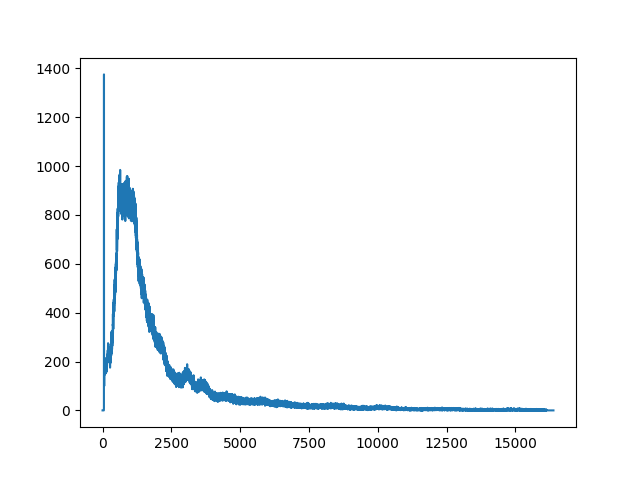

Values plotted in this chart, from the file beside it:
start_date, start_time, live_time, real_time, dead_time, channel, counts
09/16/2026, 07:31:34, 5400, 5432, 0.5887, 1, 0
09/16/2026, 07:31:34, 5400, 5432, 0.5887, 2, 0
09/16/2026, 07:31:34, 5400, 5432, 0.5887, 3, 0
09/16/2026, 07:31:34, 5400, 5432, 0.5887, 4, 0
09/16/2026, 07:31:34, 5400, 5432, 0.5887, 5, 0
09/16/2026, 07:31:34, 5400, 5432, 0.5887, 6, 0
09/16/2026, 07:31:34, 5400, 5432, 0.5887, 7, 0
09/16/2026, 07:31:34, 5400, 5432, 0.5887, 8, 0
09/16/2026, 07:31:34, 5400, 5432, 0.5887, 9, 0
09/16/2026, 07:31:34, 5400, 5432, 0.5887, 10, 0
09/16/2026, 07:31:34, 5400, 5432, 0.5887, 11, 0
09/16/2026, 07:31:34, 5400, 5432, 0.5887, 12, 0
09/16/2026, 07:31:34, 5400, 5432, 0.5887, 13, 0
09/16/2026, 07:31:34, 5400, 5432, 0.5887, 14, 0
09/16/2026, 07:31:34, 5400, 5432, 0.5887, 15, 0
09/16/2026, 07:31:34, 5400, 5432, 0.5887, 16, 0
09/16/2026, 07:31:34, 5400, 5432, 0.5887, 17, 0
09/16/2026, 07:31:34, 5400, 5432, 0.5887, 18, 0
09/16/2026, 07:31:34, 5400, 5432, 0.5887, 19, 0
09/16/2026, 07:31:34, 5400, 5432, 0.5887, 20, 0
09/16/2026, 07:31:34, 5400, 5432, 0.5887, 21, 0
09/16/2026, 07:31:34, 5400, 5432, 0.5887, 22, 0
09/16/2026, 07:31:34, 5400, 5432, 0.5887, 23, 0
09/16/2026, 07:31:34, 5400, 5432, 0.5887, 24, 0
09/16/2026, 07:31:34, 5400, 5432, 0.5887, 25, 0
09/16/2026, 07:31:34, 5400, 5432, 0.5887, 26, 0
09/16/2026, 07:31:34, 5400, 5432, 0.5887, 27, 0
09/16/2026, 07:31:34, 5400, 5432, 0.5887, 28, 0
09/16/2026, 07:31:34, 5400, 5432, 0.5887, 29, 0
09/16/2026, 07:31:34, 5400, 5432, 0.5887, 30, 0
09/16/2026, 07:31:34, 5400, 5432, 0.5887, 31, 0
09/16/2026, 07:31:34, 5400, 5432, 0.5887, 32, 0
09/16/2026, 07:31:34, 5400, 5432, 0.5887, 33, 0
09/16/2026, 07:31:34, 5400, 5432, 0.5887, 34, 0
09/16/2026, 07:31:34, 5400, 5432, 0.5887, 35, 0
09/16/2026, 07:31:34, 5400, 5432, 0.5887, 36, 0
09/16/2026, 07:31:34, 5400, 5432, 0.5887, 37, 0
09/16/2026, 07:31:34, 5400, 5432, 0.5887, 38, 0
09/16/2026, 07:31:34, 5400, 5432, 0.5887, 39, 0
09/16/2026, 07:31:34, 5400, 5432, 0.5887, 40, 0
09/16/2026, 07:31:34, 5400, 5432, 0.5887, 41, 0
09/16/2026, 07:31:34, 5400, 5432, 0.5887, 42, 0
09/16/2026, 07:31:34, 5400, 5432, 0.5887, 43, 0
09/16/2026, 07:31:34, 5400, 5432, 0.5887, 44, 0
09/16/2026, 07:31:34, 5400, 5432, 0.5887, 45, 0
09/16/2026, 07:31:34, 5400, 5432, 0.5887, 46, 0
09/16/2026, 07:31:34, 5400, 5432, 0.5887, 47, 0
09/16/2026, 07:31:34, 5400, 5432, 0.5887, 48, 0
09/16/2026, 07:31:34, 5400, 5432, 0.5887, 49, 0
09/16/2026, 07:31:34, 5400, 5432, 0.5887, 50, 2
09/16/2026, 07:31:34, 5400, 5432, 0.5887, 51, 12
09/16/2026, 07:31:34, 5400, 5432, 0.5887, 52, 317
09/16/2026, 07:31:34, 5400, 5432, 0.5887, 53, 1375
09/16/2026, 07:31:34, 5400, 5432, 0.5887, 54, 1256
09/16/2026, 07:31:34, 5400, 5432, 0.5887, 55, 294
09/16/2026, 07:31:34, 5400, 5432, 0.5887, 56, 156
09/16/2026, 07:31:34, 5400, 5432, 0.5887, 57, 121
09/16/2026, 07:31:34, 5400, 5432, 0.5887, 58, 109
09/16/2026, 07:31:34, 5400, 5432, 0.5887, 59, 118
09/16/2026, 07:31:34, 5400, 5432, 0.5887, 60, 104
... 16,323 more rows
